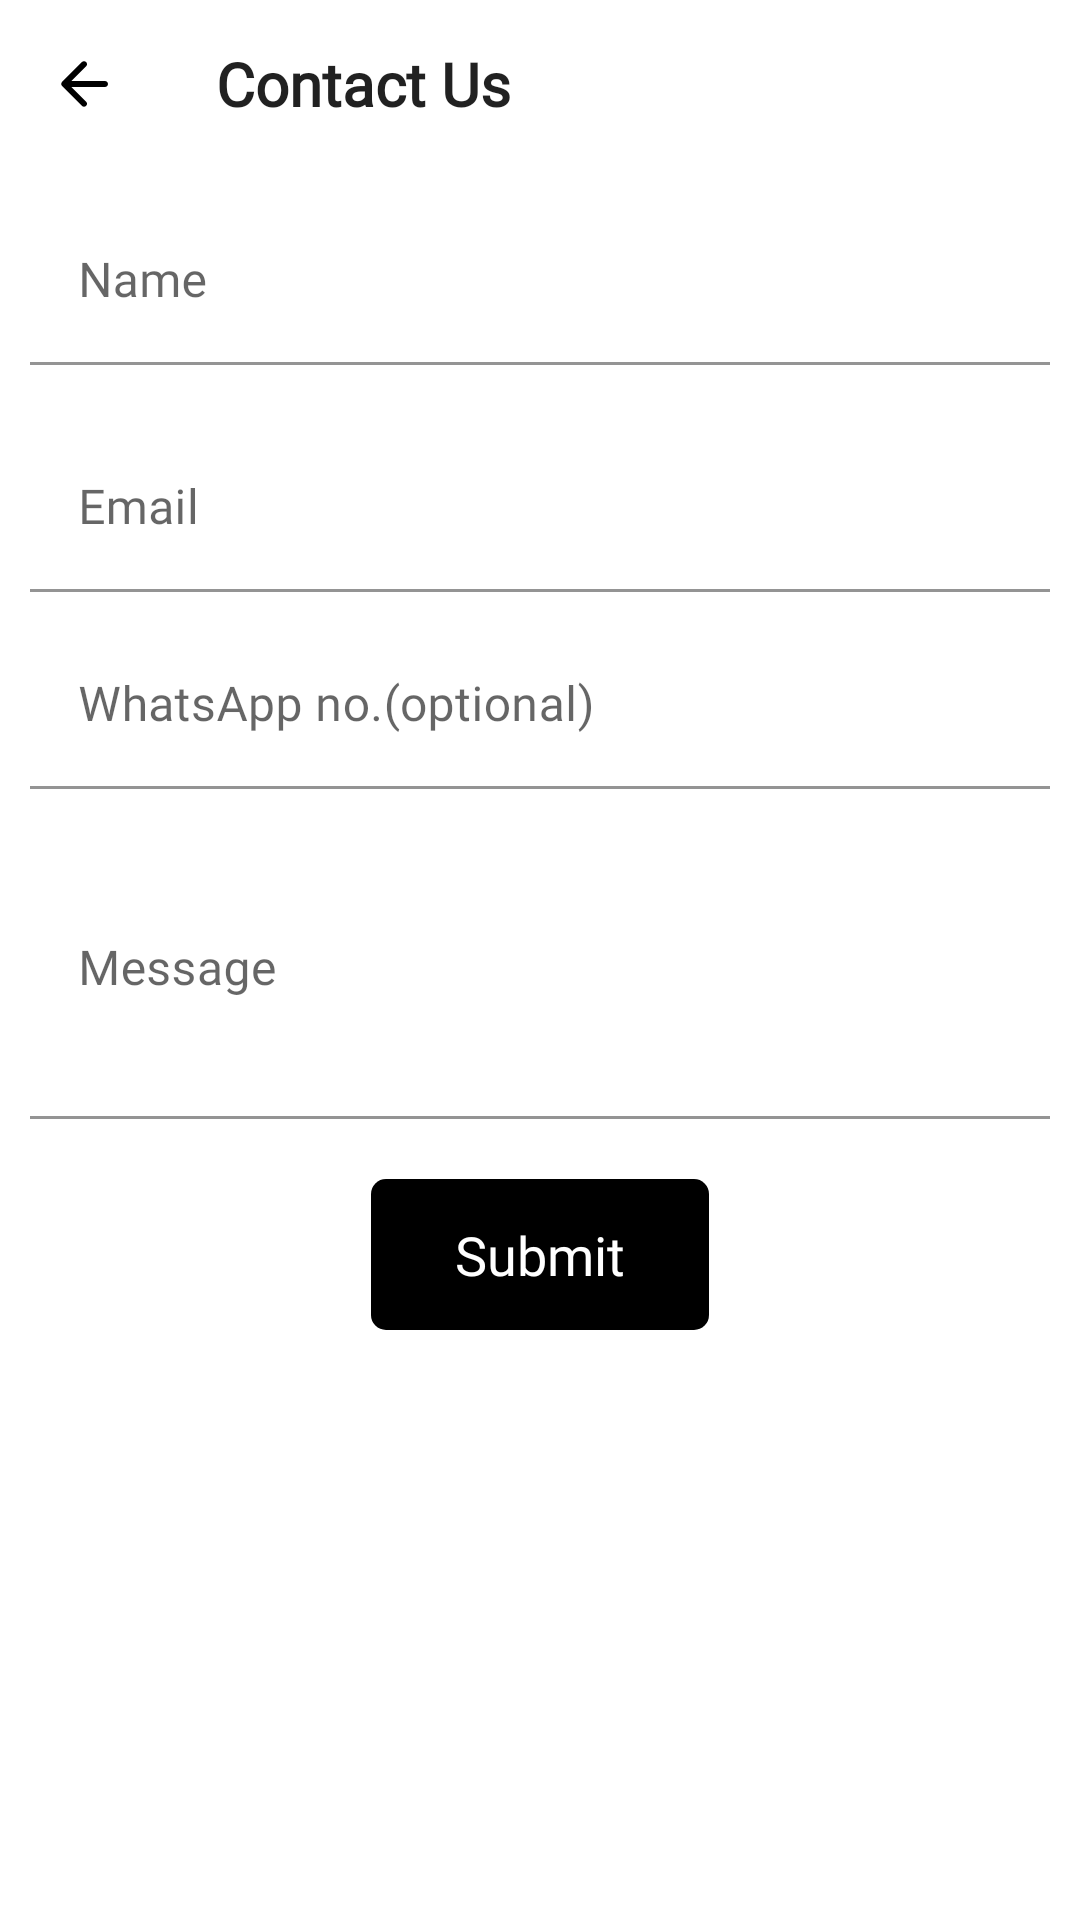

Write the Android layout XML for this screen, with the resource values it uses.
<!-- AndroidManifest.xml: application theme Theme.LifeQuotesAndStatus -->
<!-- res/layout/activity_contact.xml -->
<?xml version="1.0" encoding="utf-8"?>
<androidx.constraintlayout.widget.ConstraintLayout
    xmlns:android="http://schemas.android.com/apk/res/android"
    xmlns:tools="http://schemas.android.com/tools"
    xmlns:app="http://schemas.android.com/apk/res-auto"
    android:layout_width="match_parent"
    android:layout_height="match_parent"
    android:orientation="vertical"
    android:tag="layout/activity_contact_us_0">

    <com.google.android.material.appbar.MaterialToolbar
        android:id="@+id/toolbar"
        android:layout_width="match_parent"
        android:layout_height="?attr/actionBarSize"
        android:background="@color/color_primary"
        app:layout_constraintEnd_toEndOf="parent"
        app:layout_constraintStart_toStartOf="parent"
        app:layout_constraintTop_toTopOf="parent"
        app:navigationIcon="@drawable/ic_back"
        app:titleTextAppearance="@style/ToolbarTextAppearance"
        app:title="Contact Us" />

    <LinearLayout
        android:layout_width="match_parent"
        android:layout_height="0dp"
        android:orientation="vertical"
        app:layout_constraintBottom_toBottomOf="parent"
        app:layout_constraintEnd_toEndOf="parent"
        app:layout_constraintStart_toStartOf="parent"
        app:layout_constraintTop_toBottomOf="@+id/toolbar">

        <com.google.android.material.textfield.TextInputLayout
            android:id="@+id/til_name"
            android:layout_width="match_parent"
            android:layout_height="wrap_content"
            android:layout_margin="10dp"
            app:backgroundTint="@color/color_on_primary"
            app:boxBackgroundColor="@color/color_primary">

            <com.google.android.material.textfield.TextInputEditText
                android:id="@+id/et_name"
                android:layout_width="match_parent"
                android:layout_height="wrap_content"
                android:hint="Name"
                android:fontFamily="@font/primary_font"
                android:inputType="textPersonName"
                android:textColor="@color/color_on_primary" />
        </com.google.android.material.textfield.TextInputLayout>

        <com.google.android.material.textfield.TextInputLayout
            android:id="@+id/til_email"
            android:layout_width="match_parent"
            android:layout_height="wrap_content"
            android:layout_marginLeft="10dp"
            android:layout_marginTop="10dp"
            android:layout_marginRight="10dp"
            android:hint="Email"
            app:backgroundTint="@color/color_on_primary"
            app:boxBackgroundColor="@color/color_primary">

            <com.google.android.material.textfield.TextInputEditText
                android:id="@+id/et_email"
                android:layout_width="match_parent"
                android:layout_height="wrap_content"
                android:inputType="textEmailAddress"
                android:textColor="@color/color_on_primary"
                android:fontFamily="@font/primary_font"
                app:placeholderTextAppearance="@style/ContactPlaceholderTextAppearance"/>
        </com.google.android.material.textfield.TextInputLayout>

        <com.google.android.material.textfield.TextInputLayout
            android:id="@+id/til_wa_no"
            android:layout_width="match_parent"
            android:layout_height="wrap_content"
            android:layout_marginLeft="10dp"
            android:layout_marginTop="10dp"
            android:layout_marginRight="10dp"
            app:backgroundTint="@color/color_on_primary"
            app:boxBackgroundColor="@color/color_primary">

            <com.google.android.material.textfield.TextInputEditText
                android:id="@+id/et_wa_no"
                android:layout_width="match_parent"
                android:layout_height="wrap_content"
                android:hint="WhatsApp no.(optional)"
                android:inputType="number"
                android:textColor="@color/color_on_primary"
                android:fontFamily="@font/primary_font"
                app:placeholderTextAppearance="@style/ContactPlaceholderTextAppearance"/>
        </com.google.android.material.textfield.TextInputLayout>

        <com.google.android.material.textfield.TextInputLayout
            android:id="@+id/til_message"
            android:layout_width="match_parent"
            android:layout_height="wrap_content"
            android:layout_marginLeft="10dp"
            android:layout_marginTop="10dp"
            android:layout_marginRight="10dp"
            app:backgroundTint="@color/color_on_primary"
            app:boxBackgroundColor="@color/color_primary">

            <com.google.android.material.textfield.TextInputEditText
                android:id="@+id/et_message"
                android:layout_width="match_parent"
                android:layout_height="100dp"
                android:hint="Message"
                android:inputType="textMultiLine"
                android:textColor="@color/color_on_primary"
                android:fontFamily="@font/primary_font"
                app:placeholderTextAppearance="@style/ContactPlaceholderTextAppearance"/>
        </com.google.android.material.textfield.TextInputLayout>

        <LinearLayout
            android:id="@+id/cv_submit"
            android:layout_width="wrap_content"
            android:layout_height="wrap_content"
            android:layout_gravity="center_horizontal"
            android:layout_margin="20dp"
            android:padding="8dp"
            android:clickable="true"
            android:focusable="true"
            android:background="@drawable/contact_submit_background">

            <TextView
                android:layout_width="wrap_content"
                android:layout_height="wrap_content"
                android:layout_marginLeft="20dp"
                android:layout_marginTop="5dp"
                android:layout_marginRight="20dp"
                android:layout_marginBottom="5dp"
                android:text="Submit"
                android:fontFamily="@font/primary_font"
                android:textAppearance="?android:attr/textAppearanceMedium"
                android:textColor="@color/color_primary" />
        </LinearLayout>
    </LinearLayout>
</androidx.constraintlayout.widget.ConstraintLayout>
<!-- resources referenced by this layout -->
<resources>
  <color name="color_on_primary">@color/black</color>
  <color name="color_primary">@color/white</color>
  <!-- drawable contact_submit_background (drawable) -->
  <?xml version="1.0" encoding="utf-8"?>
  <shape xmlns:android="http://schemas.android.com/apk/res/android"
      android:shape="rectangle">
  
      <corners android:radius="5dp"/>
      <solid android:color="@color/color_on_primary"/>
  </shape>
  <!-- drawable ic_back (drawable) -->
  <vector xmlns:android="http://schemas.android.com/apk/res/android"
      android:width="24dp"
      android:height="24dp"
      android:viewportWidth="24"
      android:viewportHeight="24"
      android:tint="@color/color_on_primary"
      android:autoMirrored="true">
    <path
        android:fillColor="@android:color/white"
        android:pathData="M19,11H7.83l4.88,-4.88c0.39,-0.39 0.39,-1.03 0,-1.42 -0.39,-0.39 -1.02,-0.39 -1.41,0l-6.59,6.59c-0.39,0.39 -0.39,1.02 0,1.41l6.59,6.59c0.39,0.39 1.02,0.39 1.41,0 0.39,-0.39 0.39,-1.02 0,-1.41L7.83,13H19c0.55,0 1,-0.45 1,-1s-0.45,-1 -1,-1z"/>
  </vector>
  <style name="ContactPlaceholderTextAppearance" parent="TextAppearance.Widget.AppCompat.Toolbar.Title">
          <item name="fontFamily">@font/primary_font</item>
          <item name="android:color">@color/contact_edit_placeholder_color</item>
      </style>
  <style name="ToolbarTextAppearance" parent="TextAppearance.Widget.AppCompat.Toolbar.Title">
          <item name="fontFamily">@font/primary_font</item>
          <item name="android:textStyle">bold</item>
          <item name="android:color">@color/color_on_primary</item>
      </style>
  <style name="Theme.LifeQuotesAndStatus" parent="Theme.MaterialComponents.DayNight.NoActionBar">
          
          <item name="colorPrimary">@color/color_main_primary</item>
          <item name="colorPrimaryVariant">@color/color_status</item>
          <item name="colorOnPrimary">@color/color_on_primary</item>
          
          <item name="colorSecondary">@color/teal_200</item>
          <item name="colorSecondaryVariant">@color/teal_700</item>
          <item name="colorOnSecondary">@color/black</item>
          
          <item name="android:statusBarColor" tools:targetApi="l">?attr/colorPrimaryVariant</item>
          
          
          <item name="android:colorBackground">@color/background</item>
          <item name="android:windowBackground">?android:attr/colorBackground</item>
      </style>
  <color name="black">#FF000000</color>
  <color name="white">#FFFFFFFF</color>
  <color name="contact_edit_placeholder_color">@color/grey</color>
  <color name="color_main_primary">#0097A7</color>
  <color name="color_status">#252525</color>
  <color name="teal_200">#FF03DAC5</color>
  <color name="teal_700">#FF018786</color>
  <color name="background">@color/white</color>
  <color name="grey">#aaa</color>
</resources>
